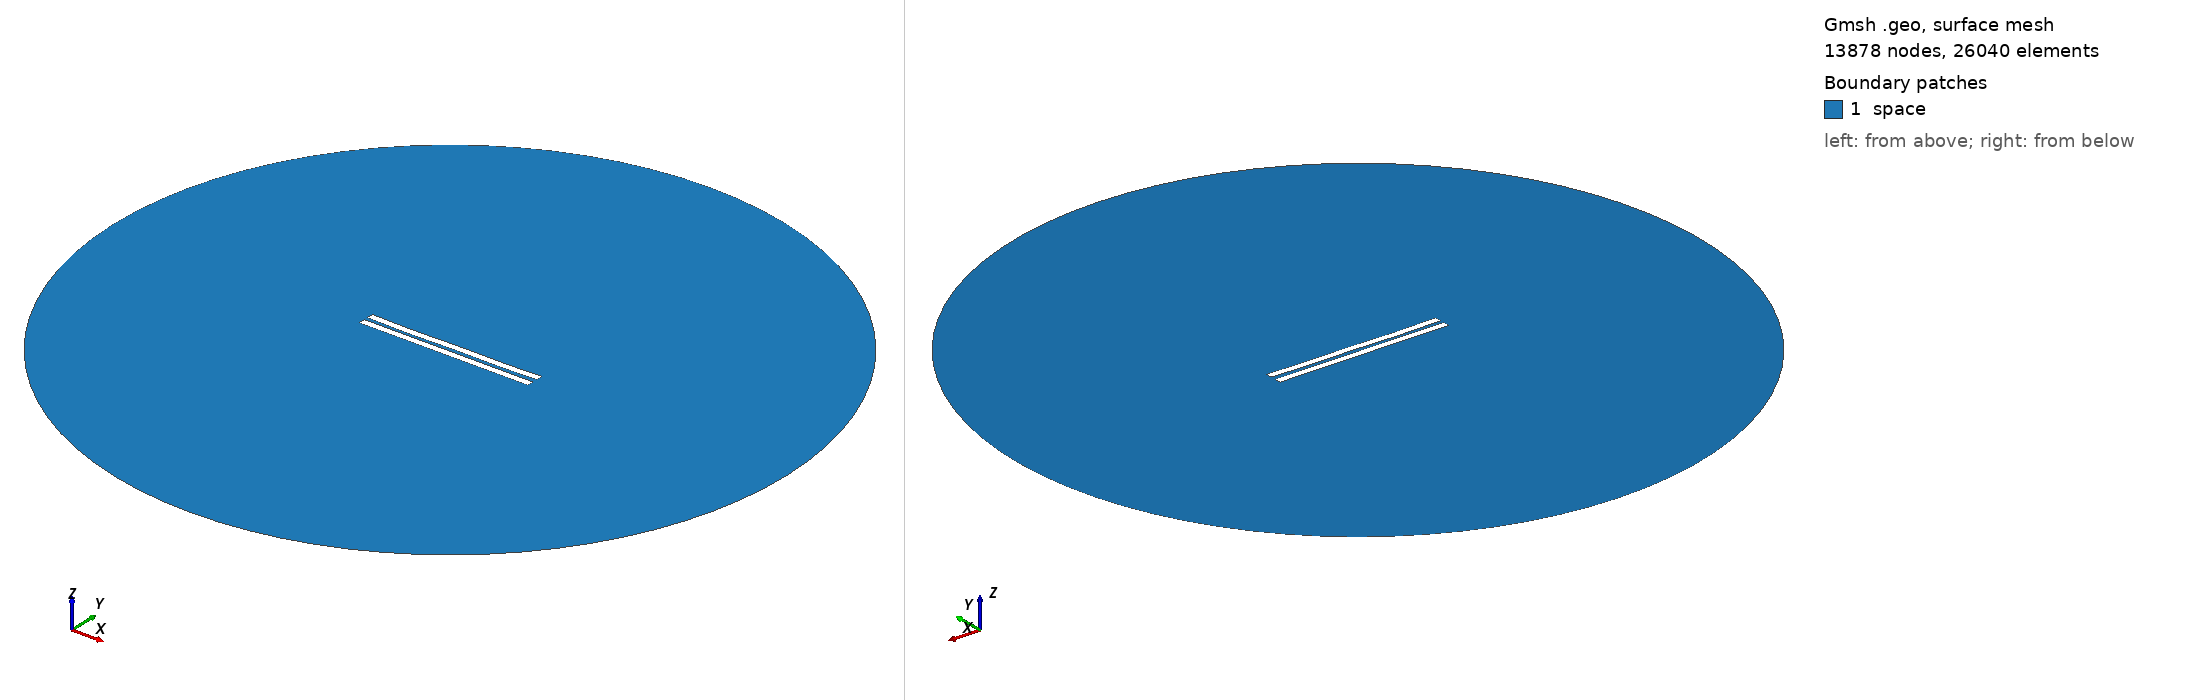

Gmsh geometry script, surface-meshed: 13878 nodes, 26040 surface elements. Boundary patches (legend numbers): 1 space. Left view from above one corner, right view from below the opposite corner. Legend entries are the model's physical surfaces. The drawing asked Gmsh for element sizes between 1% and 20% of the model's largest extent; the script's own settings can give other sizes.

=== 2881.geo (drawn) ===
//---------------------------------------
// Geometry kernel
//---------------------------------------

SetFactory("OpenCASCADE");



//---------------------------------------
// Parameters of the geometry
//---------------------------------------

// Overetch of the upper plate
overetch = 0.0;

// Distance between the plates
distance = 2.5;

// Discretization over the x axis (for the deformation)
nx = 50; 

// Length of the plate
L = 100 - overetch; 

// Number of modes
n = 4; 

// 1st mode coefficient
coeff(1) = 0.07499999999999998;
beta(1) = 0.596864 * 3.1415926535 / L;

// 2nd mode coefficient
coeff(2) = -0.15;
beta(2) = 1.49418 * 3.1415926535 / L;

// 3rd mode coefficient
coeff(3) = -0.075;
beta(3) = 2.50025 * 3.1415926535 / L;

// 4th mode coefficient
coeff(4) = -0.15;
beta(4) = 3.49999 * 3.1415926535 / L;



//---------------------------------------
// Upper plate (deformed rectangle)
//---------------------------------------

// Coordiantes of the upper plate
xmin = -50;
xmax = 50 - overetch;

// Height of the upper plate
yheight = 4 - 2 * overetch;

// Indexes of the points
UpperID[] = {};
LowerID[] = {};
LeftID[] = {};
RightID[] = {};

// Point index
p = 1;

// Horizontal edges
For i In {1:nx}
    x = xmin + (i-1)*(xmax - xmin)/(nx-1);

    y_bottom = distance / 2 + overetch;
    For j In {1:n}
        C = (Cosh(beta(j)*L) + Cos(beta(j)*L)) / (Sinh(beta(j)*L) + Sin(beta(j)*L));
        y_bottom  = y_bottom + coeff(j) * (Cosh(beta(j)*(x+50)) - Cos(beta(j)*(x+50)) - C * (Sinh(beta(j)*(x+50)) - Sin(beta(j)*(x+50))));
    EndFor

    y_top = y_bottom + yheight;

    Point(p) = {x, y_top, 0, 1.0};
    UpperID[i] = p;
    p = p + 1;

    Point(p) = {x, y_bottom, 0, 1.0};
    LowerID[i] = p;
    p = p + 1;
EndFor

// Create point lists
UpperPts[] = {}; LowerPts[] = {};
For i In {1:nx}
  UpperPts[] += {UpperID[i]};
  LowerPts[] += {LowerID[i]};
EndFor

// Build splines
Spline(1) = {UpperPts[]};
Spline(2) = {LowerPts[]};
Line(3) = {LowerPts[nx-1], UpperPts[nx-1]};
Line(4) = {LowerPts[0], UpperPts[0]};

// Build the plane surface
Curve Loop(1) = {2, 3, -1, -4};
Plane Surface(1) = {1};



//---------------------------------------
// Lower plate (rectangle)
//---------------------------------------

// Vertices
Point(1001) = {-50, -1, 0, 1.0};
Point(1002) = { 50, -1, 0, 1.0};
Point(1003) = { 50,  -5, 0, 1.0};
Point(1004) = {-50,  -5, 0, 1.0};

// Edges
Line(5) = {1001, 1002};
Line(6) = {1002, 1003};
Line(7) = {1003, 1004};
Line(8) = {1004, 1001};

// Plane surface
Line Loop(2) = {5, 6, 7, 8};
Plane Surface(2) = {2}; 



//---------------------------------------
// Outer (fictious) boundary
//---------------------------------------

// Points
Point(1005) = {0, 0, 0};       // Center
Point(1006) = {200, 0, 0};     // Start point
Point(1007) = {0, 200, 0};     // 90 degrees
Point(1008) = {-200, 0, 0};    // 180 degrees
Point(1009) = {0, -200, 0};    // 270 degrees

// Circle arcs (each needs start, center, end)
Circle(9) = {1006, 1005, 1007};
Circle(10) = {1007, 1005, 1008};
Circle(11) = {1008, 1005, 1009};
Circle(12) = {1009, 1005, 1006};

// Plane surface for the entire domain
Curve Loop(3) = {9, 10, 11, 12};
Surface(3) = {3};

// Subtract the plates from the whole domain to obtain the actual domain where we want to solve the equations
BooleanDifference{ Surface{3}; Delete; }{ Surface{1}; Surface{2}; Delete; }




//---------------------------------------
// Transfinite Lines/Curves
//---------------------------------------

// Set the number of points on the boundaries
r = 7;

// Plates
Transfinite Curve {1, 2} = 50*r Using Progression 1;
Transfinite Curve {3, 4} = 2*r Using Progression 1;
Transfinite Line {5, 7} = 50*r Using Progression 1;
Transfinite Line {6, 8} = 2*r Using Progression 1;

// Outer boundary
Transfinite Line {9, 10, 11, 12} = 20 Using Progression 1;



//---------------------------------------
// Physical groups
//---------------------------------------                

// Physical curves (boundaries)
Physical Line("force_segment", 10) = {2};
Physical Line("upper_plate", 11) = {1, 3, 4};
Physical Line("lower_plate", 12) = {5, 6, 7, 8};
Physical Line("boundary", 20) = {9, 10, 11, 12};

// Physical Surfaces
Physical Surface("space", 30) = {3};



//---------------------------------------
// 6. Generate the Mesh
//---------------------------------------

// 2D mesh generation
Mesh 2;
